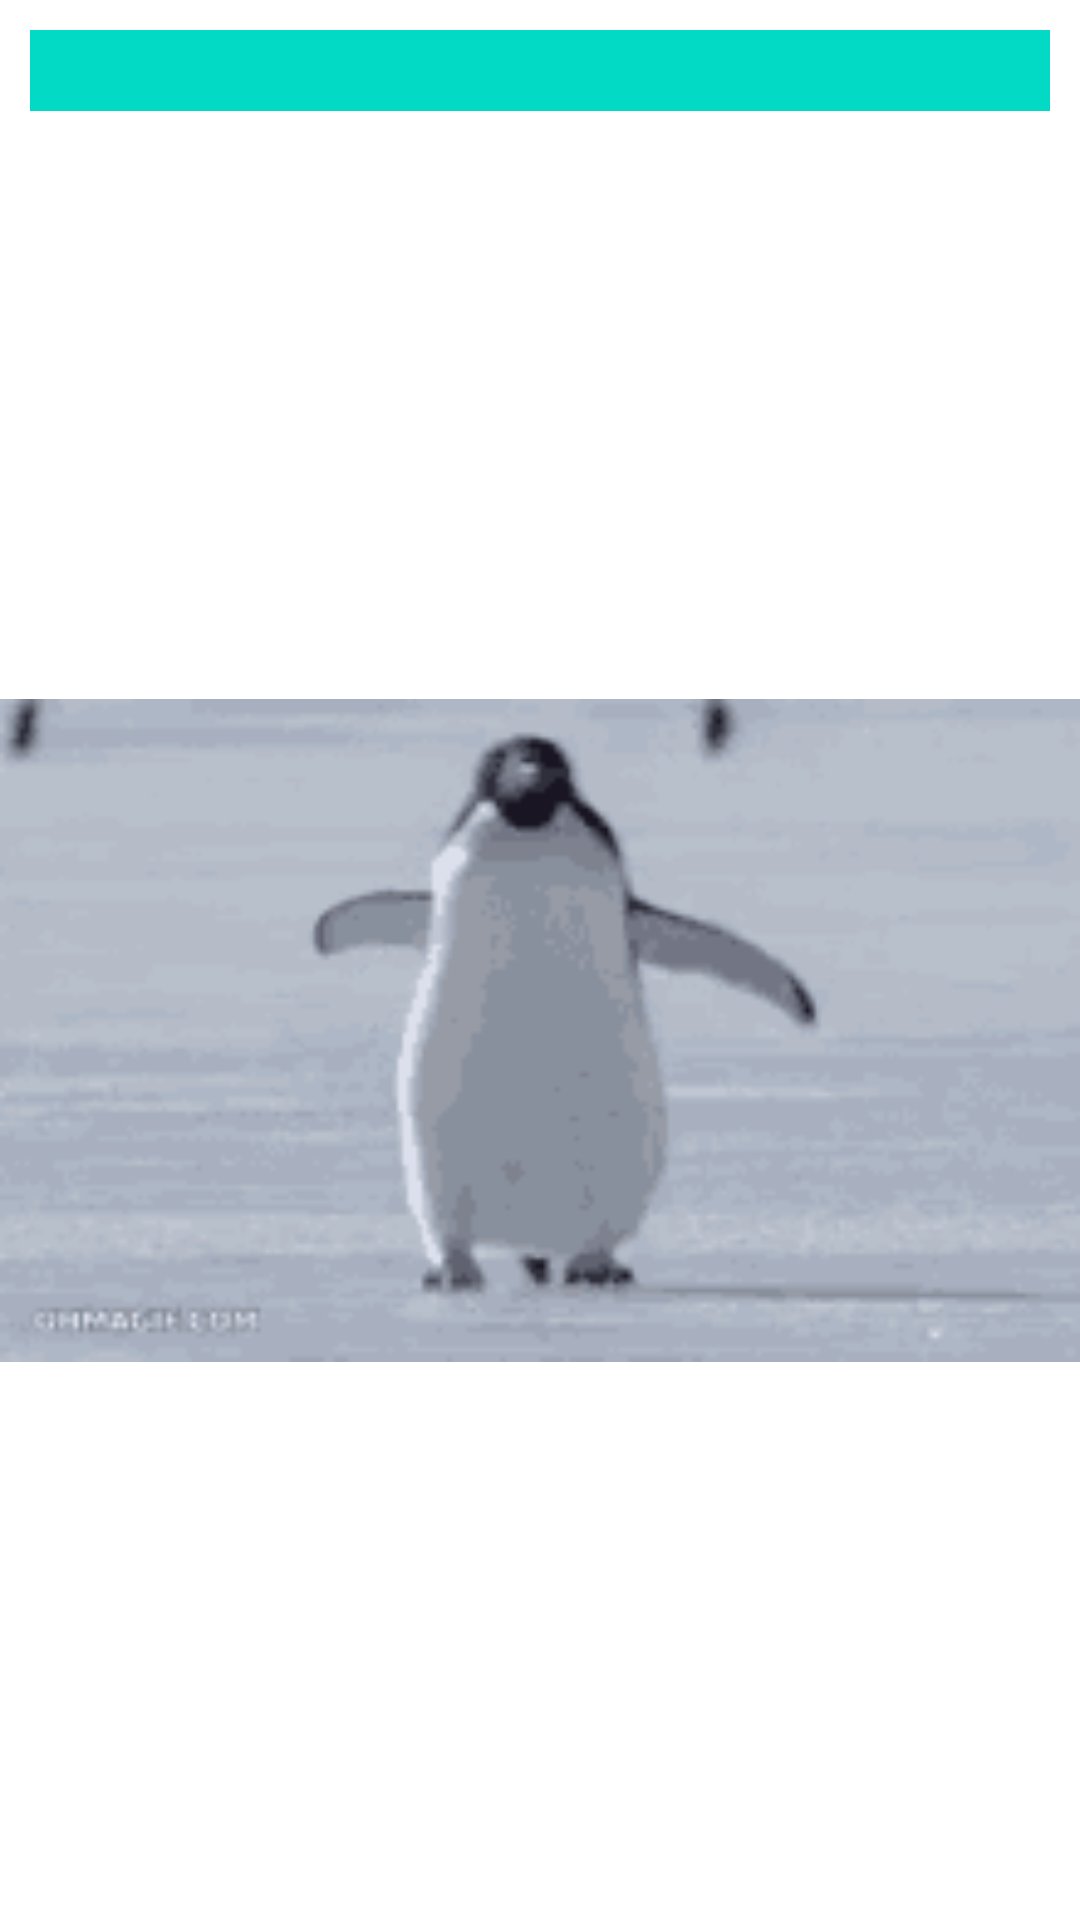

Here is an Android app screen rendered from its layout file. Give the layout XML and the strings, colors and styles it references.
<!-- AndroidManifest.xml: application theme Theme.FragmentViaJava -->
<!-- res/layout/fragment_penguin.xml -->
<?xml version="1.0" encoding="utf-8"?>
<LinearLayout xmlns:android="http://schemas.android.com/apk/res/android"
    xmlns:app="http://schemas.android.com/apk/res-auto"
    xmlns:tools="http://schemas.android.com/tools"
    android:layout_width="match_parent"
    android:layout_height="match_parent"
    android:orientation="vertical"
    tools:context=".FragmentPenguin">
    
    <TextView
        android:id="@+id/TVPenguin"
        android:layout_width="match_parent"
        android:layout_height="wrap_content"
        android:layout_margin="10dp"
        android:background="?attr/colorAccent"
        android:gravity="center"
        android:textSize="20sp" />

    <ImageView
        android:layout_width="match_parent"
        android:layout_height="match_parent"
        app:srcCompat="@drawable/tenor" />
</LinearLayout>
<!-- resources referenced by this layout -->
<resources>
  <!-- drawable tenor: gif bitmap (drawable, 67998 bytes) -->
  <style name="Theme.FragmentViaJava" parent="Theme.MaterialComponents.DayNight.DarkActionBar">
          
          <item name="colorPrimary">@color/purple_500</item>
          <item name="colorPrimaryVariant">@color/purple_700</item>
          <item name="colorOnPrimary">@color/white</item>
          
          <item name="colorSecondary">@color/teal_200</item>
          <item name="colorSecondaryVariant">@color/teal_700</item>
          <item name="colorOnSecondary">@color/black</item>
          
          <item name="android:statusBarColor" tools:targetApi="l">?attr/colorPrimaryVariant</item>
          
      </style>
  <!-- not gathered from this repository: default colours our renderer supplied (Android Studio template values) -->
  <color name="purple_500">#FF6200EE</color>
  <color name="purple_700">#FF3700B3</color>
  <color name="teal_200">#FF03DAC5</color>
  <color name="teal_700">#FF018786</color>
  <color name="black">#FF000000</color>
  <color name="white">#FFFFFFFF</color>
</resources>
